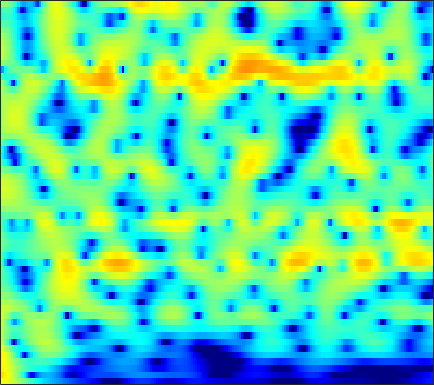

The file beside this chart, header and first rows:
5.8931, 5.6301, 5.2135, 4.7217, 4.3036, 3.6816, 2.9881, 2.4228, 1.6126, 0.74446, -0.17267, -0.88464, -1.8534, -2.8239, -3.5395, -4.4579, -5.3183, -5.9192, -6.6538, -7.3156, -7.9237, -8.3562, -8.9126, -9.4594
7.659, 7.203, 6.485, 5.63, 4.891, 3.764, 2.454, 1.333, -0.3812, -2.404, -4.836, -7.024, -10.63, -15.28, -18.58, -17.75, -14.49, -12.68, -11.07, -10.12, -9.622, -9.488, -9.568, -9.914
6.783, 6.329, 5.634, 4.844, 4.194, 3.26, 2.261, 1.484, 0.4285, -0.6175, -1.615, -2.308, -3.127, -3.803, -4.215, -4.653, -4.996, -5.217, -5.505, -5.825, -6.209, -6.558, -7.124, -7.828
6.721, 6.152, 5.296, 4.336, 3.556, 2.454, 1.307, 0.4401, -0.6796, -1.697, -2.543, -3.03, -3.464, -3.667, -3.701, -3.643, -3.525, -3.434, -3.344, -3.315, -3.369, -3.47, -3.703, -4.057
6.973, 6.18, 4.982, 3.615, 2.466, 0.7429, -1.264, -3.028, -5.91, -9.847, -15.92, -20.2, -14.36, -9.581, -7.231, -4.984, -3.376, -2.462, -1.542, -0.8976, -0.4709, -0.2704, -0.1492, -0.1933
5.253, 4.161, 2.565, 0.8585, -0.4422, -2.102, -3.577, -4.507, -5.478, -6.111, -6.309, -6.106, -5.376, -4.269, -3.334, -2.106, -0.9996, -0.2827, 0.5009, 1.069, 1.433, 1.59, 1.664, 1.587
3.487, 1.911, -0.6543, -4.002, -7.386, -14.71, -27.95, -15.29, -9.514, -6.454, -4.414, -3.23, -1.921, -0.8185, -0.0938, 0.7467, 1.452, 1.89, 2.363, 2.695, 2.856, 2.855, 2.702, 2.388
2.932, 1.85, 0.3293, -1.189, -2.227, -3.308, -3.858, -3.89, -3.511, -2.838, -2.037, -1.423, -0.623, 0.1151, 0.6157, 1.197, 1.658, 1.911, 2.133, 2.236, 2.214, 2.094, 1.778, 1.288
2.846, 1.957, 0.7334, -0.4598, -1.273, -2.148, -2.68, -2.812, -2.654, -2.195, -1.553, -1.022, -0.3147, 0.3441, 0.7747, 1.267, 1.663, 1.874, 2.011, 1.987, 1.831, 1.638, 1.257, 0.7189
3.293, 2.195, 0.3898, -1.941, -4.156, -7.927, -11.54, -10.94, -7.387, -4.432, -2.309, -1.114, 0.08674, 0.9607, 1.44, 1.892, 2.198, 2.375, 2.528, 2.531, 2.387, 2.202, 1.833, 1.28
4.008, 3.379, 2.251, 0.7913, -0.4531, -2.096, -3.135, -3.188, -2.405, -1.309, -0.3423, 0.2027, 0.6671, 0.8594, 0.8498, 0.6681, 0.3477, 0.1608, 0.144, 0.3842, 0.6913, 0.8822, 1.002, 0.8964
3.401, 3.415, 3.233, 2.889, 2.577, 2.142, 1.74, 1.482, 1.185, 0.9046, 0.5597, 0.1969, -0.497, -1.536, -2.575, -4.481, -7.5, -10.73, -13.45, -9.657, -5.733, -3.662, -1.766, -0.5601
1.933, 2.054, 2.055, 1.913, 1.719, 1.377, 0.9599, 0.6147, 0.113, -0.4348, -1.028, -1.523, -2.256, -3.151, -3.918, -4.948, -6.08, -7.003, -7.318, -6.105, -4.392, -3.101, -1.53, -0.2525
0.4439, 0.4366, 0.2903, -0.02208, -0.3706, -0.9389, -1.63, -2.204, -3.004, -3.78, -4.451, -4.832, -5.119, -5.207, -5.211, -4.981, -4.402, -3.92, -3.299, -2.491, -1.525, -0.766, 0.2435, 1.181
-0.8894, -1.016, -1.378, -1.972, -2.567, -3.574, -4.836, -5.978, -7.744, -9.821, -11.91, -13.02, -12.99, -11.29, -9.67, -7.857, -6.211, -4.891, -3.292, -1.995, -0.7954, 0.0672, 1.123, 2.077
-1.892, -2.123, -2.686, -3.501, -4.282, -5.583, -7.191, -8.63, -10.92, -13.76, -17.37, -20.01, -19.43, -15.79, -13.23, -9.893, -7.369, -5.961, -4.244, -2.593, -1.14, -0.1578, 1.039, 2.103
-1.934, -2.413, -3.237, -4.278, -5.19, -6.57, -8.102, -9.365, -11.16, -12.83, -14.09, -14.5, -14.06, -12.4, -11.08, -9.598, -7.552, -6.089, -4.687, -3.41, -2.114, -1.185, 0.06363, 1.363
-1.356, -2.443, -3.978, -5.496, -6.479, -7.607, -8.808, -9.903, -12.02, -15.33, -22.04, -40.37, -19.71, -13.92, -10.64, -7.86, -6.731, -5.968, -5.226, -5.124, -5.203, -4.9, -3.493, -1.177
-1.935, -4.399, -9.013, -15.69, -17.29, -12.53, -9.723, -8.666, -8.14, -8.151, -8.258, -8.085, -7.266, -5.833, -5.186, -4.145, -3.272, -3.451, -4.098, -5.735, -9.243, -12.74, -9.573, -3.499
-1.419, -3.028, -5.253, -7.052, -7.59, -7.311, -6.461, -5.796, -5.02, -4.431, -3.917, -3.521, -3.094, -2.449, -1.988, -1.805, -1.351, -1.136, -1.191, -1.201, -1.093, -0.8495, -0.2082, 0.8702
-0.4535, -1.242, -2.185, -2.932, -3.332, -3.668, -3.76, -3.714, -3.549, -3.272, -2.939, -2.655, -2.222, -1.913, -1.514, -1.018, -0.7533, -0.4042, -0.02486, 0.3222, 0.6909, 0.9722, 1.408, 1.802
-0.2889, -0.8982, -1.674, -2.336, -2.757, -3.155, -3.396, -3.484, -3.488, -3.361, -3.107, -2.885, -2.417, -1.96, -1.67, -0.9754, -0.4438, -0.09321, 0.4766, 0.9604, 1.365, 1.633, 1.961, 2.175
-0.7322, -1.498, -2.519, -3.454, -4.034, -4.567, -4.845, -4.889, -4.818, -4.673, -4.443, -4.202, -3.797, -2.979, -2.37, -1.555, -0.4387, 0.2366, 1.041, 1.732, 2.253, 2.545, 2.755, 2.866
-1.68, -2.833, -4.687, -6.96, -8.663, -9.925, -9.218, -8.224, -7.212, -6.887, -7.311, -7.838, -8.334, -7.436, -5.38, -2.719, -0.653, 0.8051, 2.212, 3.169, 3.797, 4.039, 4.086, 3.867
-2.632, -3.056, -4.507, -7.236, -10.12, -12.19, -9.474, -7.287, -5.697, -5.397, -6.415, -8.034, -11.42, -9.14, -5.885, -1.798, 1.007, 2.437, 3.915, 4.786, 5.207, 5.209, 4.899, 4.038
-2.588, -1.849, -1.514, -1.546, -1.625, -1.701, -1.561, -1.363, -1.125, -1.006, -0.9931, -1.014, -0.7694, -0.4422, 0.3406, 1.133, 2.126, 2.732, 3.268, 3.619, 3.61, 3.387, 2.774, 1.683
0.2456, 0.4462, 0.6585, 0.787, 0.8326, 0.8541, 0.8639, 0.839, 0.8193, 0.7712, 0.7038, 0.6407, 0.6211, 0.6209, 0.5799, 0.7442, 0.6965, 0.7661, 0.7545, 0.6663, 0.4918, 0.2998, -0.1436, -0.6486
2.44, 2.427, 2.415, 2.368, 2.302, 2.196, 2.033, 1.886, 1.641, 1.353, 1.016, 0.7477, 0.2833, -0.1157, -0.5643, -1.092, -1.643, -2.093, -2.529, -2.904, -3.053, -3.061, -2.942, -2.783
3.729, 3.674, 3.566, 3.417, 3.273, 3.036, 2.73, 2.462, 2.027, 1.514, 0.9034, 0.4003, -0.4483, -1.341, -2.14, -3.472, -4.847, -6.155, -7.835, -9.119, -9.259, -8.544, -6.932, -5.468
4.119, 4.069, 3.94, 3.759, 3.584, 3.269, 2.883, 2.532, 1.982, 1.326, 0.5372, -0.1494, -1.13, -2.422, -3.333, -5.127, -7.053, -9.13, -12.98, -20.07, -21.4, -14.81, -9.803, -6.588
3.568, 3.57, 3.507, 3.339, 3.149, 2.821, 2.4, 2.018, 1.429, 0.7162, -0.1198, -0.8771, -1.914, -3.232, -4.173, -5.369, -6.559, -7.172, -7.879, -7.976, -7.39, -6.499, -4.91, -3.362
2.175, 2.3, 2.289, 2.087, 1.84, 1.466, 1.029, 0.6895, 0.1949, -0.3924, -1.137, -1.87, -3.24, -4.838, -6.617, -8.334, -9.594, -8.832, -6.989, -4.949, -3.181, -1.981, -0.6179, 0.5381
-0.2824, -0.2353, -0.601, -1.276, -1.915, -2.805, -3.419, -3.607, -3.54, -3.264, -3.173, -3.271, -4.192, -5.41, -7.668, -11.1, -14.14, -10.95, -6.148, -2.766, -0.4299, 0.9664, 2.293, 3.327
-3.337, -3.981, -5.393, -7.417, -9.418, -13.16, -18.08, -18.07, -12.91, -8.983, -6.495, -5.189, -4.104, -3.398, -3.265, -2.86, -2.467, -1.709, -0.5923, 0.6851, 1.856, 2.593, 3.4, 3.925
-4.988, -6.427, -8.813, -11.77, -14, -16.24, -16.96, -15.82, -12.84, -9.505, -6.588, -4.901, -2.968, -1.794, -0.8067, -0.04164, 0.8204, 1.299, 1.968, 2.517, 3.011, 3.257, 3.504, 3.529
-4.049, -5.724, -8.843, -13.57, -19.47, -24.72, -15.47, -11.78, -8.292, -5.637, -3.521, -2.103, -0.7206, 0.5558, 1.201, 2.008, 2.586, 2.9, 3.218, 3.389, 3.414, 3.362, 3.108, 2.737
-1.142, -1.949, -3.113, -4.28, -4.922, -5.129, -4.501, -3.661, -2.381, -1.119, 0.0371, 0.7277, 1.558, 2.193, 2.496, 2.845, 2.95, 3.019, 2.935, 2.766, 2.438, 2.121, 1.524, 0.7649
0.6913, 0.6546, 0.5668, 0.4943, 0.4888, 0.5778, 0.7984, 1.038, 1.403, 1.758, 2.049, 2.185, 2.306, 2.176, 2.111, 1.761, 1.396, 1.051, 0.5696, 0.05964, -0.45, -0.9136, -1.563, -2.464
1.206, 1.673, 2.152, 2.53, 2.753, 2.984, 3.142, 3.206, 3.218, 3.12, 2.861, 2.596, 2.007, 1.253, 0.5499, -0.5933, -1.784, -2.777, -3.864, -4.665, -5.076, -5.25, -5.456, -5.838
1.134, 1.924, 2.754, 3.378, 3.721, 4.036, 4.184, 4.185, 4.035, 3.696, 3.132, 2.579, 1.499, 0.1704, -1.165, -3.405, -6.27, -9.149, -13.49, -15.27, -12.93, -11.09, -9.622, -8.838
0.9552, 1.821, 2.761, 3.458, 3.843, 4.182, 4.33, 4.321, 4.134, 3.74, 3.13, 2.478, 1.37, -0.01558, -1.465, -3.622, -6.454, -9.018, -12.44, -14.05, -12.92, -11.81, -10.82, -10.28
0.9509, 1.71, 2.526, 3.137, 3.478, 3.78, 3.928, 3.935, 3.807, 3.51, 3.039, 2.534, 1.747, 0.6774, -0.2785, -1.634, -3.217, -4.383, -5.861, -7.12, -8.165, -8.903, -9.79, -10.95
1.274, 1.768, 2.269, 2.634, 2.836, 3.031, 3.157, 3.203, 3.201, 3.108, 2.886, 2.658, 2.206, 1.537, 1.047, 0.1317, -0.9058, -1.703, -2.915, -4.213, -5.652, -6.859, -8.722, -11.11
1.826, 1.844, 1.768, 1.642, 1.549, 1.507, 1.586, 1.736, 2.011, 2.304, 2.53, 2.64, 2.578, 2.421, 2.19, 1.642, 0.9981, 0.3726, -0.6032, -1.756, -3.127, -4.243, -6.048, -8.084
2.184, 1.512, 0.4699, -0.7292, -1.619, -2.489, -2.481, -1.827, -0.5244, 0.7887, 1.895, 2.462, 3.03, 3.347, 3.269, 3.14, 2.782, 2.325, 1.615, 0.7311, -0.3286, -1.247, -2.671, -4.275
1.41, 0.2103, -1.667, -4.204, -7.172, -15.19, -18.16, -9.227, -3.827, -0.7418, 1.189, 2.212, 3.168, 3.577, 3.749, 3.775, 3.482, 3.204, 2.696, 2.072, 1.411, 0.7889, -0.1039, -1.189
-3.3, -4.159, -4.242, -4.207, -4.396, -4.621, -4.157, -3.252, -1.76, -0.3363, 0.7718, 1.459, 1.899, 2.13, 2.31, 2.017, 1.563, 1.197, 0.5753, 0.0619, -0.1974, -0.1649, 0.06289, 0.2337
-11.29, -10.23, -5.715, -3.323, -2.306, -1.584, -1.183, -1.026, -0.916, -0.9277, -0.9337, -1.075, -1.164, -1.089, -1.356, -1.834, -2.59, -3.712, -5.907, -8.496, -8.794, -6.382, -3.14, -0.6404
0.9806, 0.3046, -0.162, -0.3809, -0.5374, -0.9155, -1.558, -2.236, -3.39, -4.947, -6.621, -8.006, -8.553, -7.76, -7.459, -6.678, -6.417, -6.941, -8.43, -10.31, -10.01, -7.593, -3.927, -1.001
3.27, 2.559, 1.646, 0.7181, -0.04474, -1.202, -2.618, -3.921, -6.094, -9.026, -13.47, -19.55, -26.13, -16.19, -12.21, -9.296, -7.588, -6.678, -5.668, -4.742, -3.624, -2.558, -1.053, 0.412
3.424, 2.764, 1.803, 0.7292, -0.1713, -1.505, -3.014, -4.273, -6.117, -8.022, -9.825, -11.02, -11.43, -10.72, -9.832, -8.436, -6.871, -5.681, -4.244, -2.918, -1.652, -0.7307, 0.4045, 1.444
2.891, 2.324, 1.442, 0.3975, -0.4814, -1.809, -3.317, -4.529, -6.281, -8.033, -9.681, -10.53, -10.97, -10.6, -9.937, -8.258, -6.465, -5.182, -3.533, -1.995, -0.6421, 0.2407, 1.315, 2.224
1.866, 1.421, 0.6814, -0.2299, -1.041, -2.312, -3.816, -5.146, -7.242, -9.863, -13.34, -16.6, -21.6, -18.07, -13.65, -9.85, -7.003, -5.215, -3.176, -1.46, 0.008217, 0.9525, 2.011, 2.846
0.09698, -0.1771, -0.6852, -1.364, -2.012, -3.058, -4.326, -5.451, -7.143, -9.183, -11.44, -12.96, -14.13, -13.02, -11.39, -8.646, -6.157, -4.527, -2.646, -1.023, 0.384, 1.302, 2.317, 3.117
-2.425, -2.362, -2.426, -2.745, -3.15, -3.911, -4.899, -5.714, -6.825, -7.85, -8.606, -8.903, -8.934, -8.367, -7.482, -6.16, -4.705, -3.601, -2.111, -0.6984, 0.5684, 1.421, 2.416, 3.217
-5.441, -4.414, -3.642, -3.495, -3.736, -4.479, -5.621, -6.672, -8.2, -9.427, -10, -10.03, -9.242, -8.069, -7.117, -5.938, -4.659, -3.614, -2.199, -0.8003, 0.5463, 1.486, 2.579, 3.455
-4.612, -3.324, -2.472, -2.384, -2.777, -3.879, -5.705, -7.675, -11.57, -17.98, -22.43, -16.52, -11.99, -9.638, -8.757, -7.613, -6.572, -5.633, -4.031, -2.099, -0.1577, 1.143, 2.614, 3.742
0.7693, 0.7548, 0.5532, 0.02851, -0.6027, -1.786, -3.395, -4.869, -7.185, -9.335, -10.34, -10.28, -9.423, -9.008, -9.065, -10.55, -14.02, -16.59, -11.08, -5.491, -1.735, 0.2834, 2.303, 3.671
